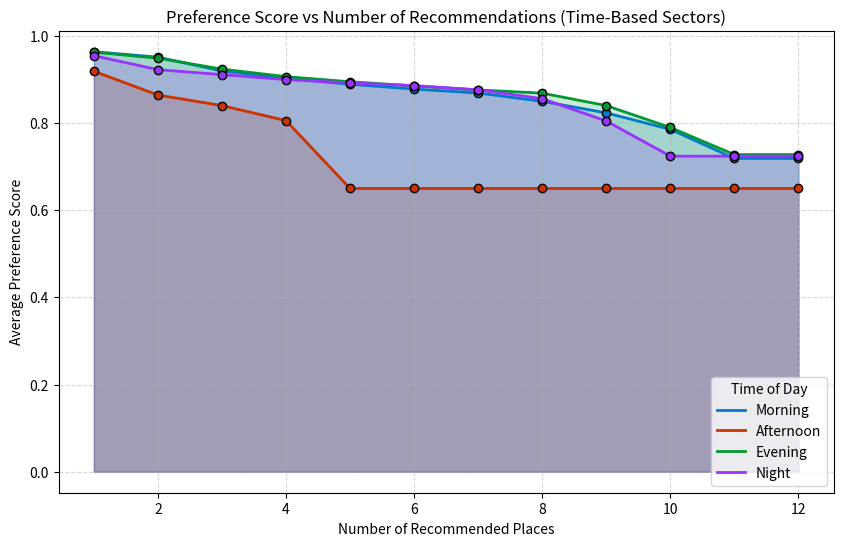

The script that saved this image:
import numpy as np
import matplotlib.pyplot as plt

# Data
num_recommendations = np.array([1, 2, 3, 4, 5, 6, 7, 8, 9, 10, 11, 12])
num_recommendations = np.array([1, 2, 3, 4,5,6,7,8,9,10,11,12])
avg_preference_sector_1 = np.array([0.9634892135770062, 0.9511388364148993, 0.9192560416019783, 0.9025236146364376, 0.8888603741515485, 0.8778180100322138, 0.8688112778206989, 0.8496851902348055, 0.8232076532287269, 0.7853712979743854, 0.7187585962446565, 0.7187585962446565])
avg_preference_sector_2 = np.array([0.9186823783256219, 0.8641411314345455, 0.8399007670230839, 0.8053882780610928, 0.6497987490979508, 0.6497987490979508, 0.6497987490979508, 0.6497987490979508, 0.6497987490979508, 0.6497987490979508, 0.6497987490979508, 0.6497987490979508])
avg_preference_sector_3 = np.array([0.9624095914447526, 0.9487096866173285, 0.9235445406273195, 0.9062709872684270, 0.8946122517234422, 0.8850154909139053, 0.8758155482795164, 0.8684548708465913, 0.8398918137725366, 0.7896537990989918, 0.7275018997248022, 0.7275018997248022])
avg_preference_sector_4 = np.array([0.9545268343166657, 0.9223330735530235, 0.9110240542074722, 0.8995593216789349, 0.8918061990635533, 0.8858539689912753, 0.8760429492322377, 0.8558936726057816, 0.8044454613083484, 0.7240009151775135, 0.7240009151775135, 0.7240009151775135])

# Mapping
sector_labels = ["Morning", "Afternoon", "Evening", "Night"]
sector_data = [avg_preference_sector_1, avg_preference_sector_2, avg_preference_sector_3, avg_preference_sector_4]
colors = ['#007acc', '#cc3300', '#009933', '#9933ff']

# Plot
plt.figure(figsize=(10, 6))

for label, preferences, color in zip(sector_labels, sector_data, colors):
    plt.plot(num_recommendations, preferences, linestyle='-', linewidth=2, color=color, label=label)
    plt.fill_between(num_recommendations, preferences, alpha=0.2, color=color)
    plt.scatter(num_recommendations, preferences, color=color, edgecolors='black', zorder=3)

# Labels & Title
plt.xlabel('Number of Recommended Places')
plt.ylabel('Average Preference Score')
plt.title('Preference Score vs Number of Recommendations (Time-Based Sectors)')

# Styling
plt.grid(True, linestyle="--", alpha=0.5)
plt.legend(title='Time of Day', fontsize=10, loc='lower right')
plt.xticks(fontsize=10)
plt.yticks(fontsize=10)

# Save
plt.savefig('preference_vs_recommendations_straight_line_auc.png', dpi=500)

# Show
plt.show()
